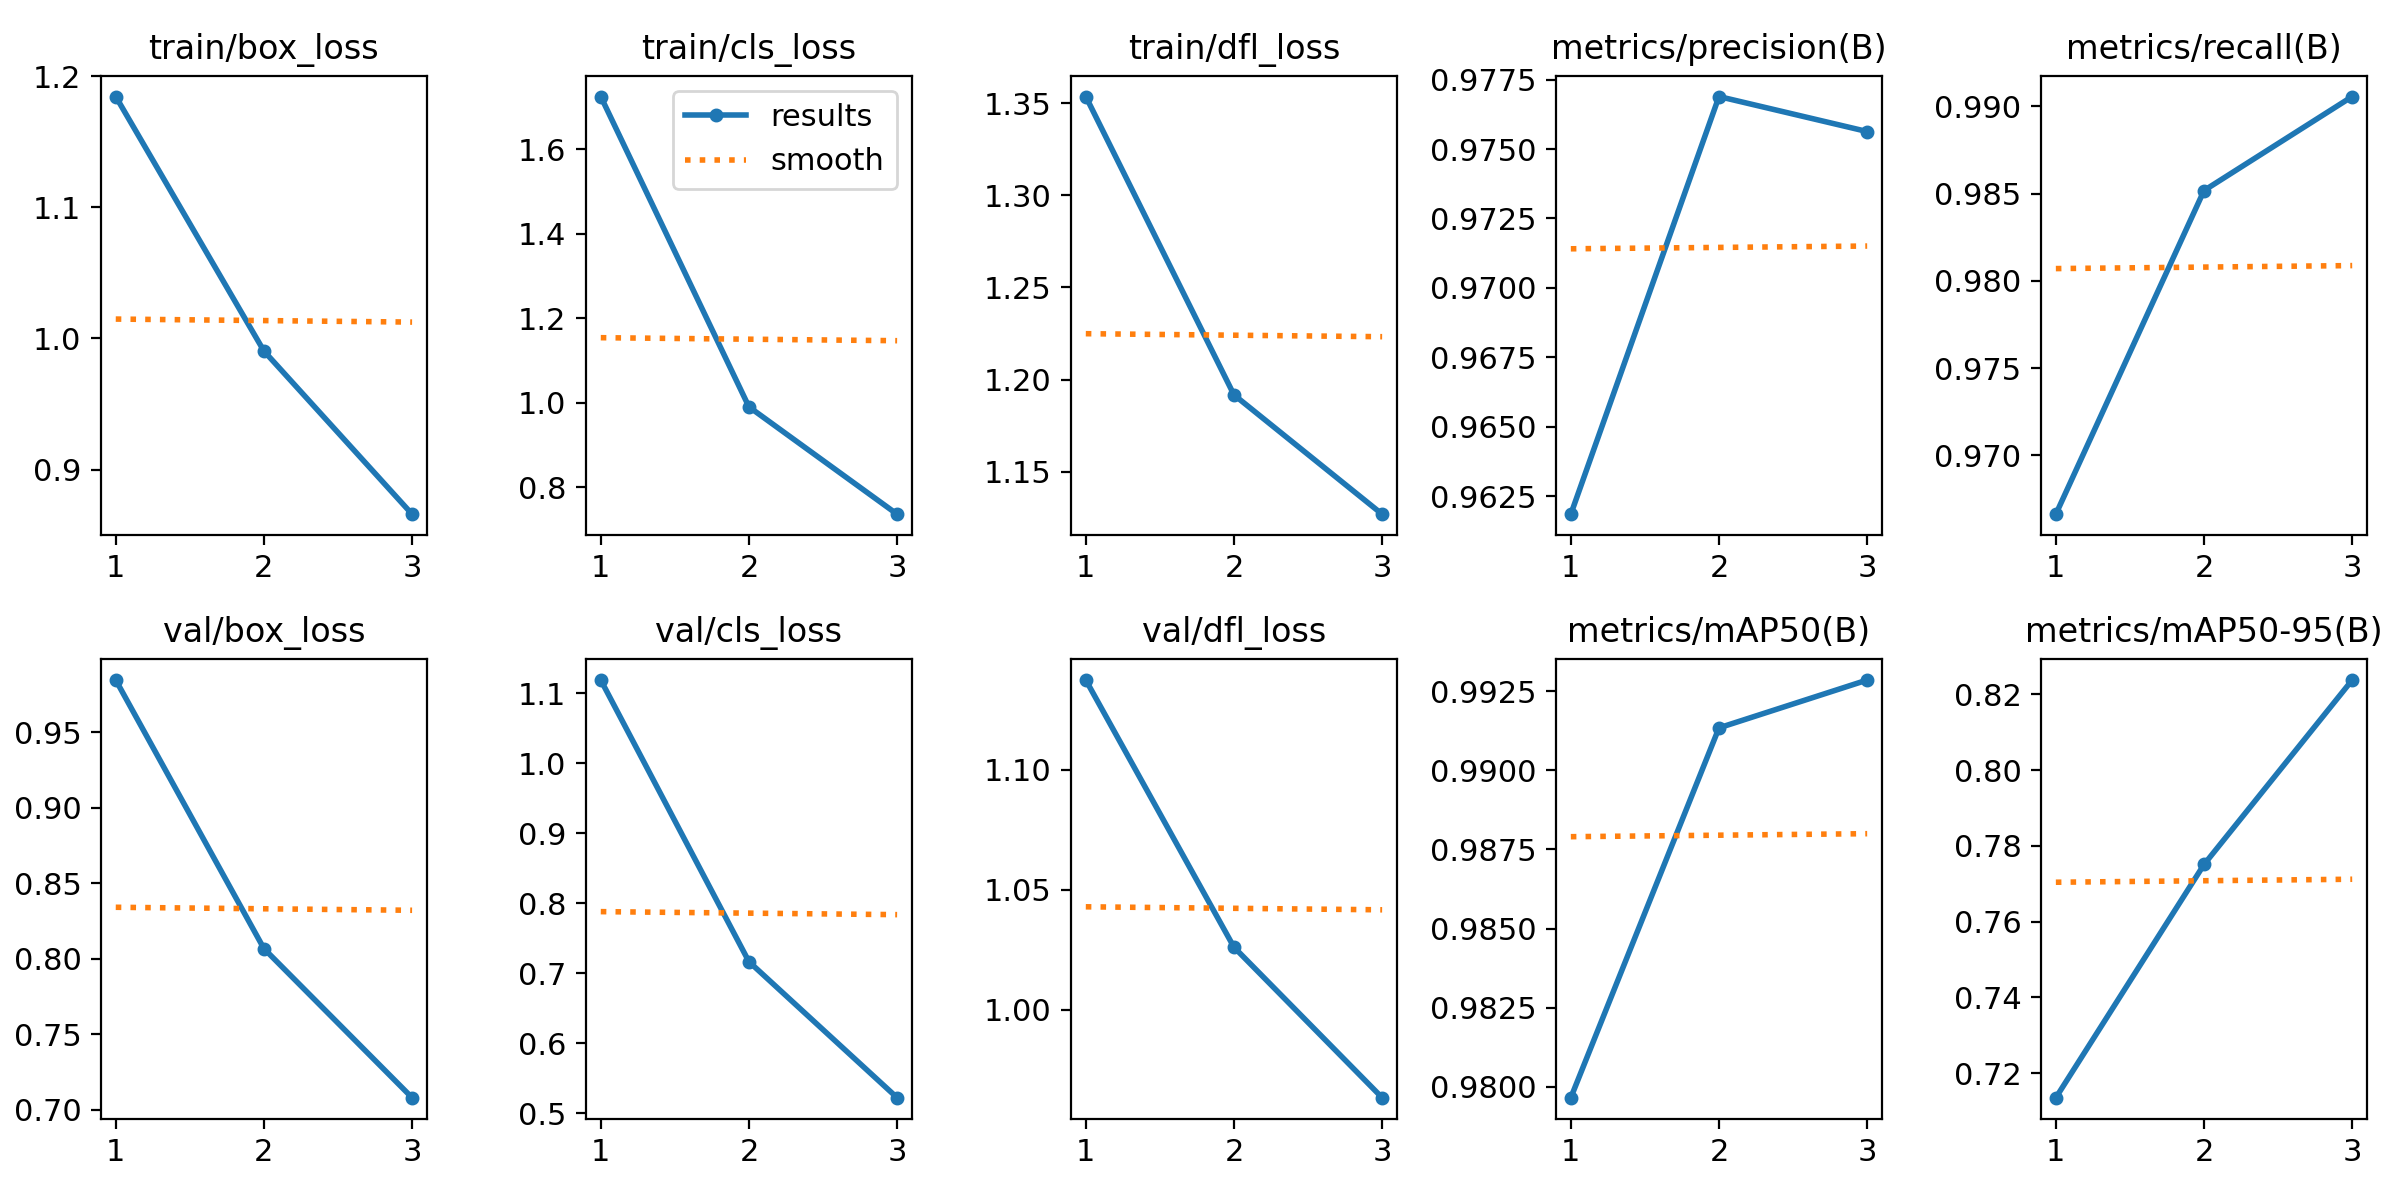

The data file committed next to this chart (first rows):
epoch, train/box_loss, train/cls_loss, train/dfl_loss, metrics/precision(B), metrics/recall(B), metrics/mAP50(B), metrics/mAP50-95(B), val/box_loss, val/cls_loss, val/dfl_loss, lr/pg0, lr/pg1, lr/pg2
1, 1.184, 1.724, 1.353, 0.9618, 0.9666, 0.9797, 0.7135, 0.9844, 1.119, 1.137, 0.0005552, 0.0005552, 0.0005552
2, 0.9905, 0.9898, 1.192, 0.9769, 0.9852, 0.9913, 0.7751, 0.8067, 0.7165, 1.026, 0.0007443, 0.0007443, 0.0007443
3, 0.8661, 0.7358, 1.127, 0.9756, 0.9906, 0.9929, 0.8238, 0.708, 0.5221, 0.9634, 0.0005666, 0.0005666, 0.0005666
